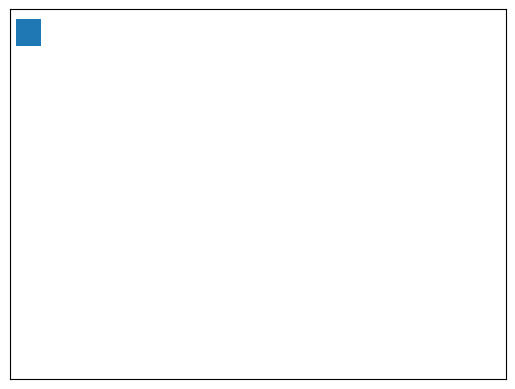

Write the Python code that produced this figure.
##
#  This program creates a graphics window with a rectangle. It provides the
#  template used with all of the graphical programs used in the book.
#

import matplotlib.pyplot as plt
from matplotlib.patches import Rectangle

# Create the window and access the canvas.
plt.axis([0, 399, 0, 399])
ax = plt.gca()
ax.invert_yaxis()
ax.xaxis.set_visible(False)
ax.yaxis.set_visible(False)

# Draw on the canvas.
ax.add_patch(Rectangle([5, 10], 20, 30))

# Wait for the user to close the window.
plt.show()
